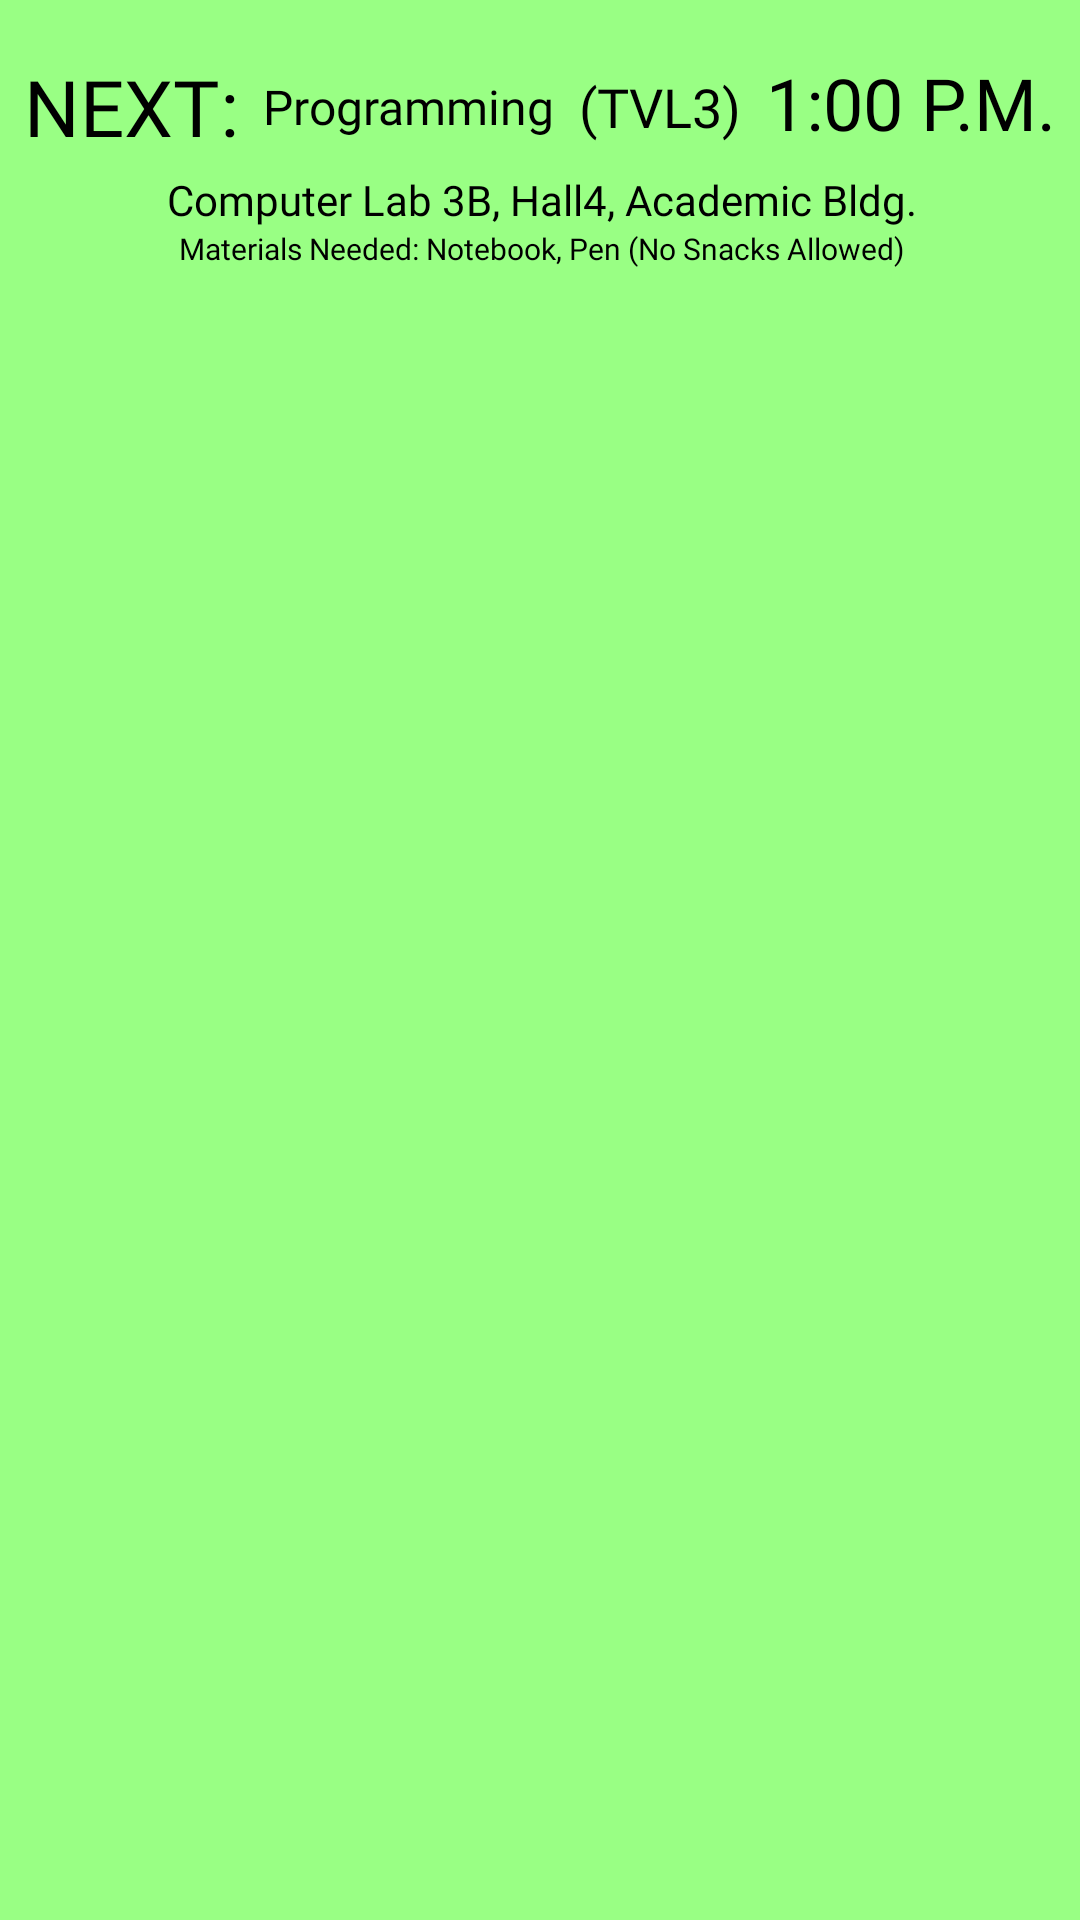

Layout XML and referenced resources for this Android screen:
<!-- AndroidManifest.xml: application theme Theme.Group4_Capstone -->
<!-- res/layout/fragment_top_banner.xml -->
<?xml version="1.0" encoding="utf-8"?>
<androidx.constraintlayout.widget.ConstraintLayout xmlns:android="http://schemas.android.com/apk/res/android"
    xmlns:app="http://schemas.android.com/apk/res-auto"
    xmlns:tools="http://schemas.android.com/tools"
    android:layout_width="match_parent"
    android:layout_height="match_parent"
    android:background="@color/lime"
    tools:context=".TopBanner">

    <TextView
        android:id="@+id/textView"
        android:layout_width="wrap_content"
        android:layout_height="wrap_content"
        android:fontFamily="@font/roboto_black"
        android:text="NEXT:"
        android:textSize="26sp"
        android:textColor="@color/black"
        app:layout_constraintBottom_toBottomOf="parent"
        app:layout_constraintEnd_toStartOf="@+id/nextSubject"
        app:layout_constraintHorizontal_bias="0.5"
        app:layout_constraintStart_toStartOf="parent"
        app:layout_constraintTop_toTopOf="parent"
        app:layout_constraintVertical_bias="0.03" />

    <TextView
        android:id="@+id/nextSubject"
        android:layout_width="wrap_content"
        android:layout_height="wrap_content"
        android:fontFamily="@font/roboto_medium"
        android:text="Programming"
        android:textSize="16sp"
        android:textColor="@color/black"
        app:layout_constraintBottom_toBottomOf="@+id/textView"
        app:layout_constraintEnd_toStartOf="@+id/nextSubjCode"
        app:layout_constraintHorizontal_bias="0.5"
        app:layout_constraintStart_toEndOf="@+id/textView"
        app:layout_constraintTop_toTopOf="@+id/textView" />

    <TextView
        android:id="@+id/nextSubjCode"
        android:layout_width="wrap_content"
        android:layout_height="wrap_content"
        android:fontFamily="@font/roboto_black"
        android:text="(TVL3)"
        android:textSize="18sp"
        android:textColor="@color/black"
        app:layout_constraintBottom_toBottomOf="@+id/nextSubject"
        app:layout_constraintEnd_toStartOf="@+id/nextSubjTime"
        app:layout_constraintHorizontal_bias="0.5"
        app:layout_constraintStart_toEndOf="@+id/nextSubject"
        app:layout_constraintTop_toTopOf="@+id/nextSubject" />

    <TextView
        android:id="@+id/nextSubjTime"
        android:layout_width="wrap_content"
        android:layout_height="wrap_content"
        android:fontFamily="@font/roboto_black"
        android:text="1:00 P.M."
        android:textColor="@color/black"
        android:textSize="24sp"
        app:layout_constraintBottom_toBottomOf="@+id/textView"
        app:layout_constraintEnd_toEndOf="parent"
        app:layout_constraintHorizontal_bias="0.5"
        app:layout_constraintStart_toEndOf="@+id/nextSubjCode"
        app:layout_constraintTop_toTopOf="@+id/textView"
        app:layout_constraintVertical_bias="0.0" />

    <TextView
        android:id="@+id/locationAddress"
        android:layout_width="wrap_content"
        android:layout_height="wrap_content"
        android:layout_marginTop="4dp"
        android:fontFamily="@font/roboto_medium"
        android:text="@string/address"
        android:textColor="@color/black"
        android:textSize="14sp"
        app:layout_constraintEnd_toEndOf="@+id/nextSubjTime"
        app:layout_constraintHorizontal_bias="0.507"
        app:layout_constraintStart_toStartOf="@+id/textView"
        app:layout_constraintTop_toBottomOf="@+id/textView" />

    <TextView
        android:id="@+id/materialsNeeded"
        android:layout_width="wrap_content"
        android:layout_height="wrap_content"
        android:fontFamily="@font/roboto_medium"
        android:text="@string/materials"
        android:textSize="10sp"
        android:textColor="@color/black"
        app:layout_constraintEnd_toEndOf="@+id/locationAddress"
        app:layout_constraintStart_toStartOf="@+id/locationAddress"
        app:layout_constraintTop_toBottomOf="@+id/locationAddress" />
</androidx.constraintlayout.widget.ConstraintLayout>
<!-- resources referenced by this layout -->
<resources>
  <color name="black">#FF000000</color>
  <color name="lime">#99FF84</color>
  <string name="address">Computer Lab 3B, Hall4, Academic Bldg.</string>
  <string name="materials">Materials Needed: Notebook, Pen (No Snacks Allowed)</string>
  <style name="Theme.Group4_Capstone" parent="Theme.MaterialComponents.DayNight.NoActionBar">
          
          <item name="colorPrimary">@color/lime</item>
          <item name="colorPrimaryVariant">@color/lime</item>
          <item name="colorOnPrimary">@color/off_black1</item>
          
          <item name="colorSecondary">@color/amber_01</item>
          <item name="colorSecondaryVariant">@color/amber_03</item>
          <item name="colorOnSecondary">@color/off_white1</item>
          
          <item name="android:statusBarColor" tools:targetApi="l">?attr/colorPrimaryVariant</item>
          
          <item name="row1">@color/off_white1</item>
          <item name="row2">@color/off_white2</item>
          <item name="background1">@color/off_white1</item>
          <item name="background2">@color/off_white2</item>
  
      </style>
  <color name="off_black1">#2E3130</color>
  <color name="amber_01">#FDAE39</color>
  <color name="amber_03">#FFD771</color>
  <color name="off_white1">#F3F3F3</color>
  <color name="off_white2">#EAEAEA</color>
</resources>
